13-way image classification set "dataset-2" from GitHub (Princessleya555/BalanceIOT); label vocabulary: banane, carotte, carrot, champignon, citron, clementine, fraise, mais, poire, poivron, radis, tomate, tomate cerise.

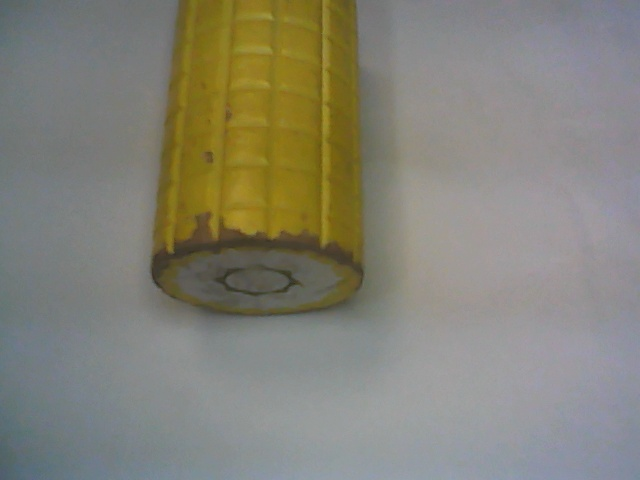
Label: mais

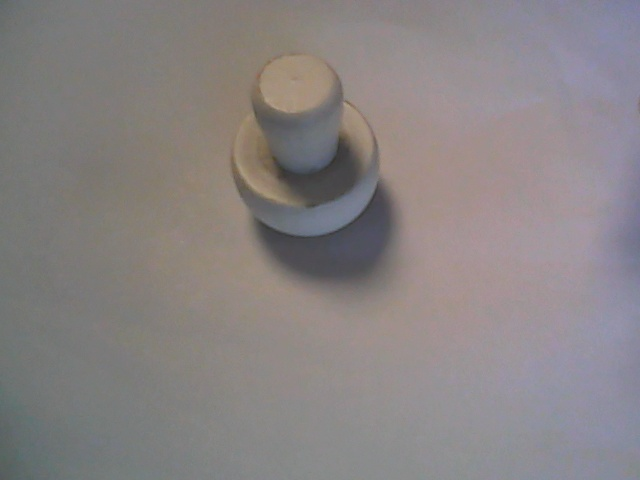
Label: champignon

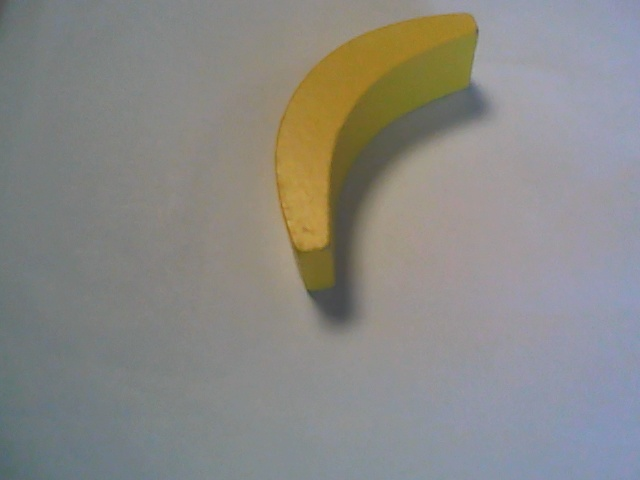
Label: banane

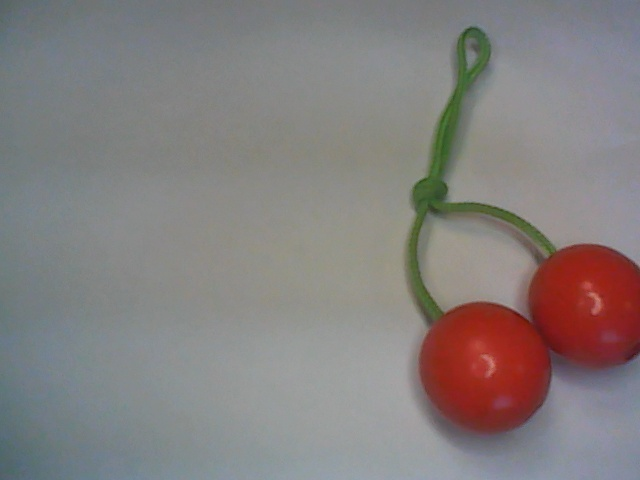
Label: tomate cerise

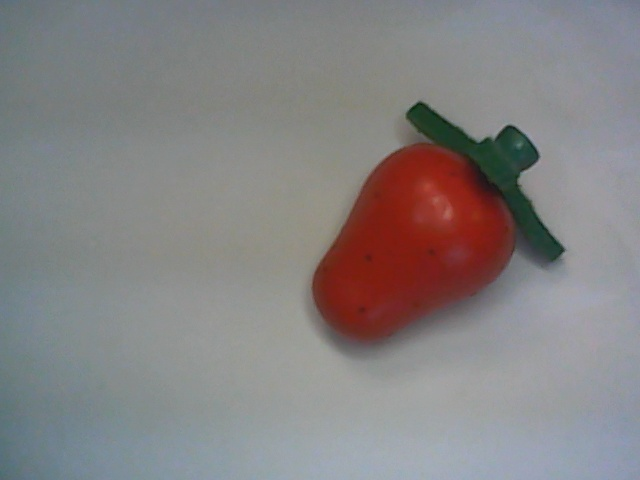
Label: fraise

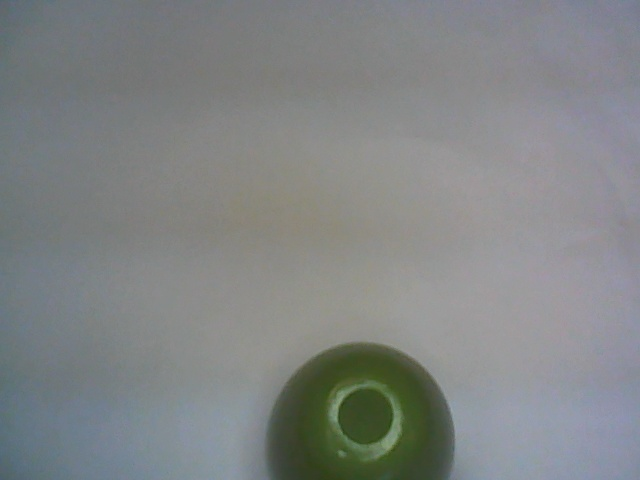
Label: poivron
